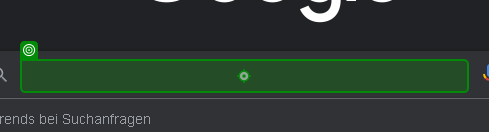
Task: Gives a suggestion for clothing based on the temperature in a city
Workflow: Main

Step 1: type "["Weather in "+CityName+" in Fahreneit"]" into the text box in window 'Google' (msedge.exe)

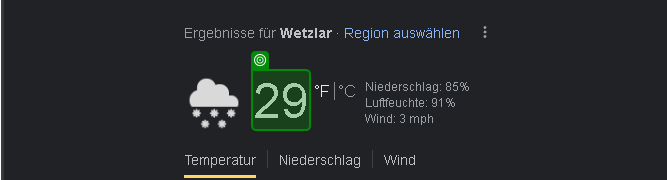
Step 2: get-text from the element 'wob_tm' in window 'Weather in Wetzlar in Fahreneit - Google Suche' (msedge.exe)

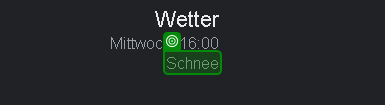
Step 3: get-text from the element 'wob_dc' in window 'Weather in Herborn in Fahreneit - Google Suche' (msedge.exe)
